4-way image classification set "data" from GitHub (azief27saclolo/Thesis-Project); label vocabulary: early blight leaf, healthy leaf, late blight leaf, septoria leaf.

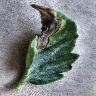
Label: early blight leaf

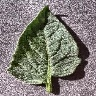
Label: healthy leaf

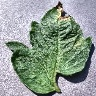
Label: septoria leaf

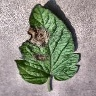
Label: late blight leaf

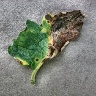
Label: early blight leaf

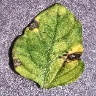
Label: septoria leaf
